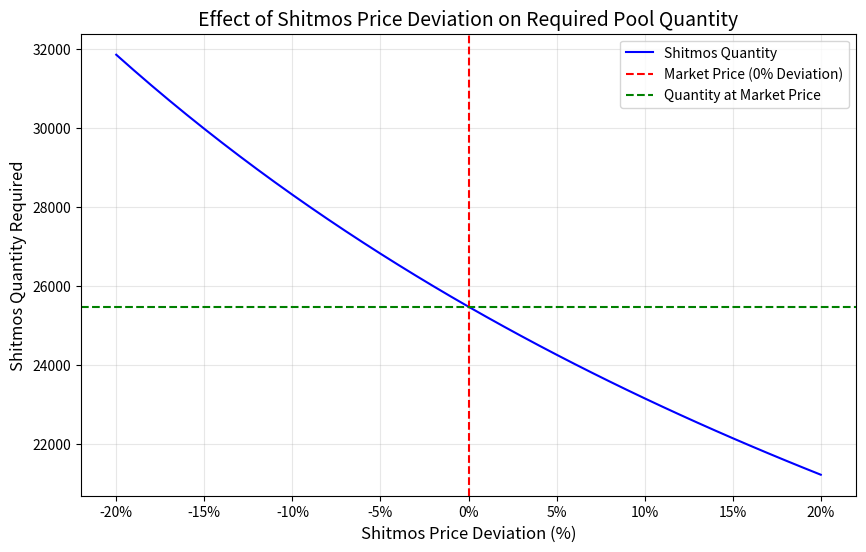

Write the Python code that produced this figure.
import matplotlib.pyplot as plt

# Fixed inputs
bag_deposit = 111111  # Fixed Bag deposit
bag_price_usd = 0.008698  # BAG price in USD
shitmos_price_usd = 0.025290  # Market price of Shitmos in USD

# Pool weighting
weight_bag = 0.60 
weight_shitmos = 0.40

# Calculate the total pool value in USD
value_bag_usd = bag_deposit * bag_price_usd
total_pool_value_usd = value_bag_usd / weight_bag

# Calculate the required value of Shitmos
value_shitmos_usd = total_pool_value_usd * weight_shitmos

# Generate a range of price deviations (-20% to +20%)
price_deviations = [i / 100 for i in range(-20, 21)]  # -20% to +20% in increments of 1%
shitmos_prices = [shitmos_price_usd * (1 + dev) for dev in price_deviations]
shitmos_quantities = [value_shitmos_usd / price for price in shitmos_prices]

# Plotting
plt.figure(figsize=(10, 6))
plt.plot(price_deviations, shitmos_quantities, label="Shitmos Quantity", color="blue")
plt.axvline(x=0, color="red", linestyle="--", label="Market Price (0% Deviation)")
plt.axhline(y=value_shitmos_usd / shitmos_price_usd, color="green", linestyle="--", label="Quantity at Market Price")

# Add labels, legend, and title
plt.title("Effect of Shitmos Price Deviation on Required Pool Quantity", fontsize=14)
plt.xlabel("Shitmos Price Deviation (%)", fontsize=12)
plt.ylabel("Shitmos Quantity Required", fontsize=12)
plt.xticks(ticks=[i / 100 for i in range(-20, 21, 5)], labels=[f"{i}%" for i in range(-20, 21, 5)])
plt.legend()
plt.grid(alpha=0.3)

# Show plot
plt.show()
